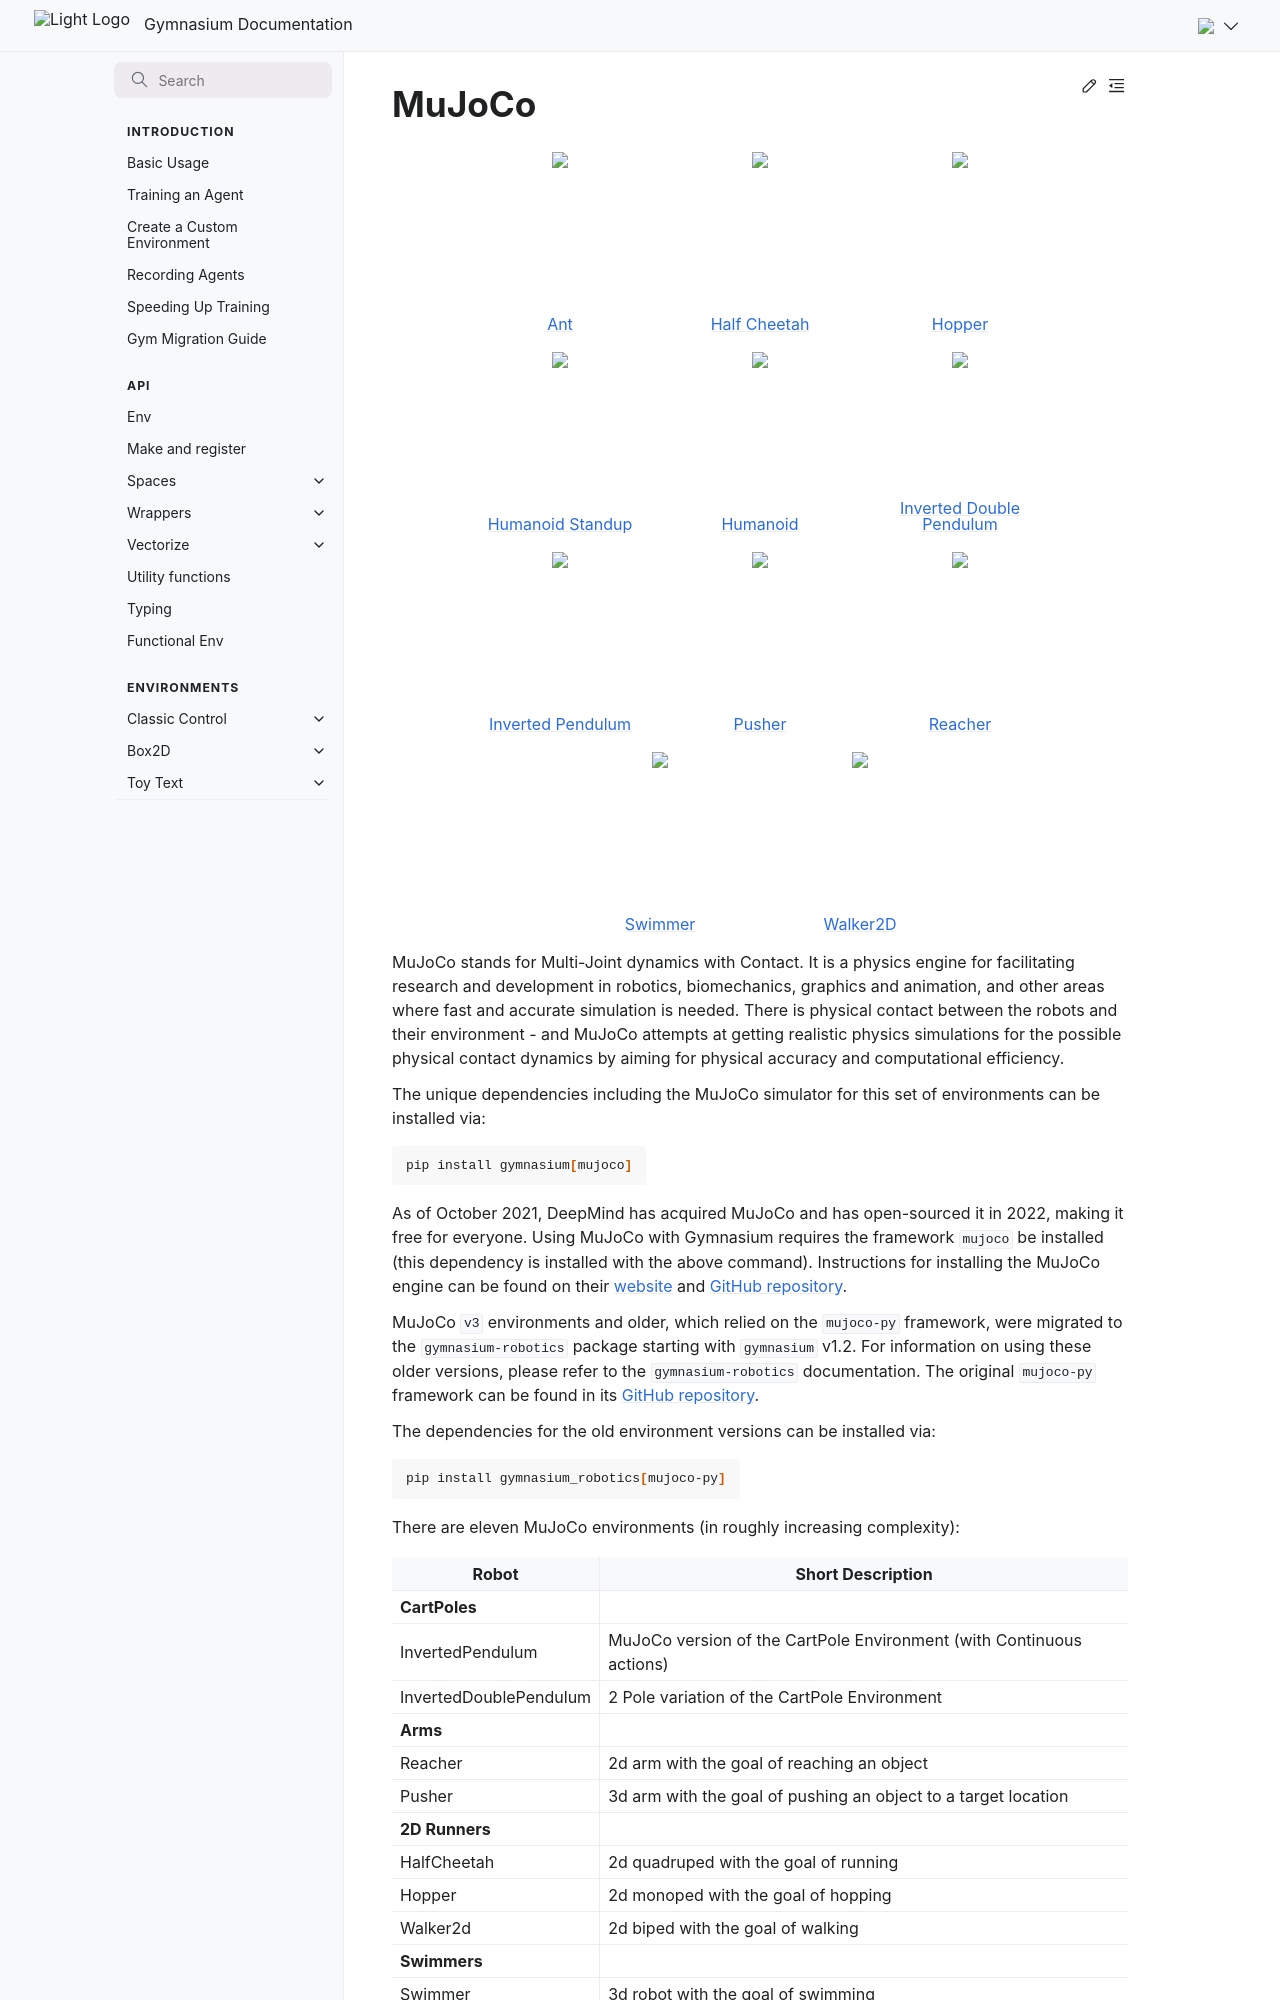

repository: Farama-Foundation/Gymnasium · page: environments/mujoco/index.html · generator: sphinx

---
firstpage:
lastpage:
---

# MuJoCo

```{toctree}
:hidden:

mujoco/ant
mujoco/half_cheetah
mujoco/hopper
mujoco/humanoid
mujoco/humanoid_standup
mujoco/inverted_double_pendulum
mujoco/inverted_pendulum
mujoco/pusher
mujoco/reacher
mujoco/swimmer
mujoco/walker2d
```

```{raw} html
   :file: mujoco/list.html
```

MuJoCo stands for Multi-Joint dynamics with Contact. It is a physics engine for facilitating research and development in robotics, biomechanics, graphics and animation, and other areas where fast and accurate simulation is needed.
There is physical contact between the robots and their environment - and MuJoCo attempts at getting realistic physics simulations for the possible physical contact dynamics by aiming for physical accuracy and computational efficiency.
MuJoCo was introduced by Todorov, Erez and Tassa in ["MuJoCo: A physics engine for model-based control"](https://doi.org/10.1109/IROS.2012.6386109) (IROS 2012).

The unique dependencies including the MuJoCo simulator for this set of environments can be installed via:

````bash
pip install gymnasium[mujoco]
````

DeepMind acquired MuJoCo in October 2021 and open-sourced it in 2022, making it free for everyone.
Using MuJoCo with Gymnasium requires the framework `mujoco` be installed (this dependency is installed with the above command).
Instructions for installing the MuJoCo engine can be found on their [website](https://mujoco.org) and [GitHub repository](https://github.com/google-deepmind/mujoco).

MuJoCo `v3` environments and older, which relied on the `mujoco-py` framework, were migrated to the `gymnasium-robotics` package starting with `gymnasium` v1.2. For information on using these older versions, please refer to the `gymnasium-robotics` documentation. The original `mujoco-py` framework can be found in its [GitHub repository](https://github.com/openai/mujoco-py/tree/master/mujoco_py).

The dependencies for the old environment versions can be installed via:
````bash
pip install gymnasium_robotics[mujoco-py]
````

There are eleven MuJoCo environments (in roughly increasing complexity):

| Robot                  | Short Description                                                    |
|------------------------|----------------------------------------------------------------------|
| **CartPoles**          |                                                                      |
| InvertedPendulum       | MuJoCo version of the CartPole Environment (with Continuous actions) |
| InvertedDoublePendulum | 2 Pole variation of the CartPole Environment                         |
| **Arms**               |                                                                      |
| Reacher                | 2d arm with the goal of reaching an object                           |
| Pusher                 | 3d arm with the goal of pushing an object to a target location       |
| **2D Runners**         |                                                                      |
| HalfCheetah            | 2d quadruped with the goal of running                                |
| Hopper                 | 2d monoped with the goal of hopping                                  |
| Walker2d               | 2d biped with the goal of walking                                    |
| **Swimmers**           |                                                                      |
| Swimmer                | 2d robot with the goal of swimming                                   |
| **Quadruped**          |                                                                      |
| Ant                    | 3d quadruped with the goal of running                                |
| **Humanoid Bipeds**    |                                                                      |
| Humanoid               | 3d humanoid with the goal of running                                 |
| HumanoidStandup        | 3d humanoid with the goal of standing up                             |

All of these environments are stochastic in terms of their initial state, with uniform or Gaussian noise (depending on the environment) added to a fixed initial state in order to add stochasticity.
The observation spaces of most MuJoCo environments in Gymnasium are built from the positions of the body parts and joints (`mujoco.MjData.qpos`) and their corresponding velocities (`mujoco.MjData.qvel`), flattened and concatenated together (more information in the [MuJoCo Physics State Documentation](https://mujoco.readthedocs.io/en/stable/computation/index.html#the-state)).
Some positions (such as the x-coordinate of the torso) are excluded by default, and several environments transform these values (e.g. Reacher and InvertedDoublePendulum use the sine and cosine of joint angles) or add other quantities such as body positions, inertias and contact forces; see the "Observation Space" section of each environment.
<!--
Often some of the first positional elements are omitted from the state space since the reward is calculated based on their values, leaving it up to the algorithm to infer these hidden values indirectly.
-->

Among the Gymnasium environments, this set of environments can be considered as more difficult to solve by policy.

Environments can be configured by changing the `xml_file` argument and/or by tweaking the parameters of their classes.


## Versions
Gymnasium includes the following versions of the environments:

| Version | Simulator       | Notes                                                                                           |
|---------|-----------------|-------------------------------------------------------------------------------------------------|
| `v5`    | `mujoco>=2.3.3` | Recommended (most features, the least bugs)                                                     |
| `v4`    | `mujoco>=2.1.3` | Maintained for reproducibility                                                                  |
| `v3`    | `mujoco-py`     | Migrated to `gymnasium-robotics` (from `gymnasium` v1.2). Deprecated, Kept for reproducibility. |
| `v2`    | `mujoco-py`     | Migrated to `gymnasium-robotics` (from `gymnasium` v1.2). Deprecated, Kept for reproducibility. |

For more information, see the section "Version History" for each environment.

`v1` and older are no longer included in Gymnasium.
